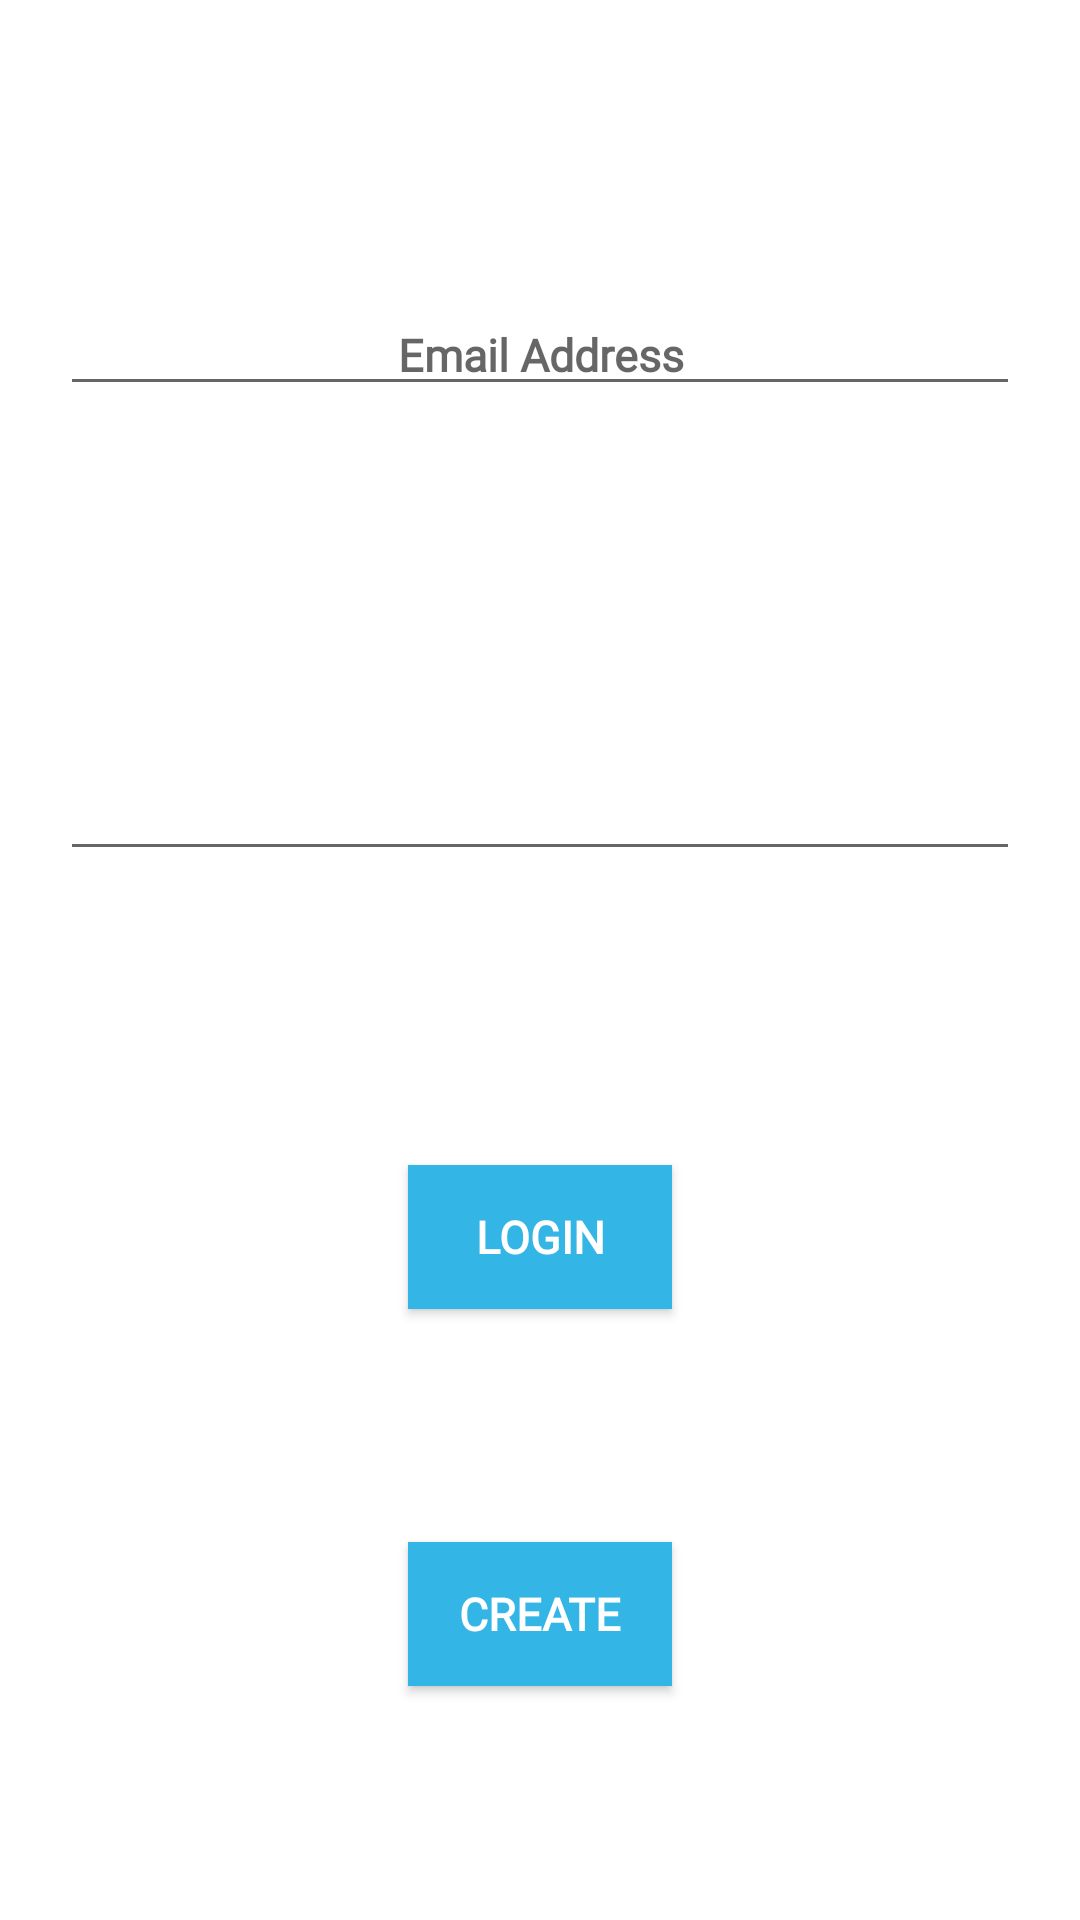

Produce the Android XML layout that renders to this screen, including the resource entries it uses.
<!-- AndroidManifest.xml: application theme AppTheme -->
<!-- res/layout/activity_login.xml -->
<?xml version="1.0" encoding="utf-8"?>
<layout xmlns:android="http://schemas.android.com/apk/res/android"
    xmlns:app="http://schemas.android.com/apk/res-auto"
    xmlns:tools="http://schemas.android.com/tools">

    


    <androidx.constraintlayout.widget.ConstraintLayout
        android:layout_width="match_parent"
        android:layout_height="match_parent"
        tools:context=".LoginActivity">

        <EditText
            android:id="@+id/editTextTextEmailAddress"
            style="@style/WhiteTextView"
            android:layout_width="match_parent"
            android:layout_height="wrap_content"
            android:layout_margin="@dimen/large_margin"
            android:ems="10"
            android:fontFamily="@font/roboto"
            android:hint="@string/email_address"
            android:inputType="textEmailAddress"
            app:layout_constraintBottom_toTopOf="@+id/editTextTextPassword"
            app:layout_constraintEnd_toEndOf="parent"
            app:layout_constraintHorizontal_bias="0.5"
            app:layout_constraintStart_toStartOf="parent"
            app:layout_constraintTop_toTopOf="parent" />

        <EditText
            android:id="@+id/editTextTextPassword"
            style="@style/WhiteTextView"
            android:layout_width="match_parent"
            android:layout_height="wrap_content"
            android:layout_margin="@dimen/large_margin"
            android:ems="10"
            android:inputType="textPassword"
            app:layout_constraintBottom_toTopOf="@+id/buttonLogin"
            app:layout_constraintEnd_toEndOf="parent"
            app:layout_constraintHorizontal_bias="0.5"
            app:layout_constraintStart_toStartOf="parent"
            app:layout_constraintTop_toBottomOf="@+id/editTextTextEmailAddress" />

        <Button
            android:id="@+id/buttonLogin"
            style="@style/BlueButton"
            android:layout_width="wrap_content"
            android:layout_height="wrap_content"
            android:text="@string/login"
            app:layout_constraintBottom_toTopOf="@+id/buttonCreate"
            app:layout_constraintEnd_toEndOf="parent"
            app:layout_constraintHorizontal_bias="0.5"
            app:layout_constraintStart_toStartOf="parent"
            app:layout_constraintTop_toBottomOf="@+id/editTextTextPassword" />

        <Button
            android:id="@+id/buttonCreate"
            style="@style/BlueButton"
            android:layout_width="wrap_content"
            android:layout_height="wrap_content"
            android:text="@string/create"
            app:layout_constraintBottom_toBottomOf="parent"
            app:layout_constraintEnd_toEndOf="parent"
            app:layout_constraintHorizontal_bias="0.5"
            app:layout_constraintStart_toStartOf="parent"
            app:layout_constraintTop_toBottomOf="@+id/buttonLogin" />
    </androidx.constraintlayout.widget.ConstraintLayout>
</layout>
<!-- resources referenced by this layout -->
<resources>
  <dimen name="large_margin">20dp</dimen>
  <string name="create">Create</string>
  <string name="email_address">Email Address</string>
  <string name="login">Login</string>
  <style name="BlueButton">
          <item name="android:textStyle">bold</item>
          <item name="android:padding">10dp</item>
          <item name="android:textColor">@android:color/white</item>
          <item name="android:fontFamily">@font/roboto</item>
          <item name="android:background">@android:color/holo_blue_light</item>
          <item name="android:textAlignment">center</item>
          <item name="android:textSize">@dimen/box_text_size</item>
      </style>
  <style name="WhiteTextView">
          <item name="android:textStyle">bold</item>
          <item name="android:textColor">@android:color/black</item>
          <item name="android:fontFamily">@font/roboto</item>
          <item name="android:textAlignment">center</item>
          <item name="android:textSize">@dimen/box_text_size</item>
      </style>
  <style name="AppTheme" parent="Theme.MaterialComponents.Light.DarkActionBar">
          
          <item name="colorPrimary">@color/colorPrimary</item>
          <item name="colorPrimaryDark">@color/colorPrimaryDark</item>
          <item name="colorAccent">@color/colorAccent</item>
      </style>
  <dimen name="box_text_size">15dp</dimen>
  <color name="colorPrimary">#008577</color>
  <color name="colorPrimaryDark">#00574B</color>
  <color name="colorAccent">#D81B60</color>
</resources>
